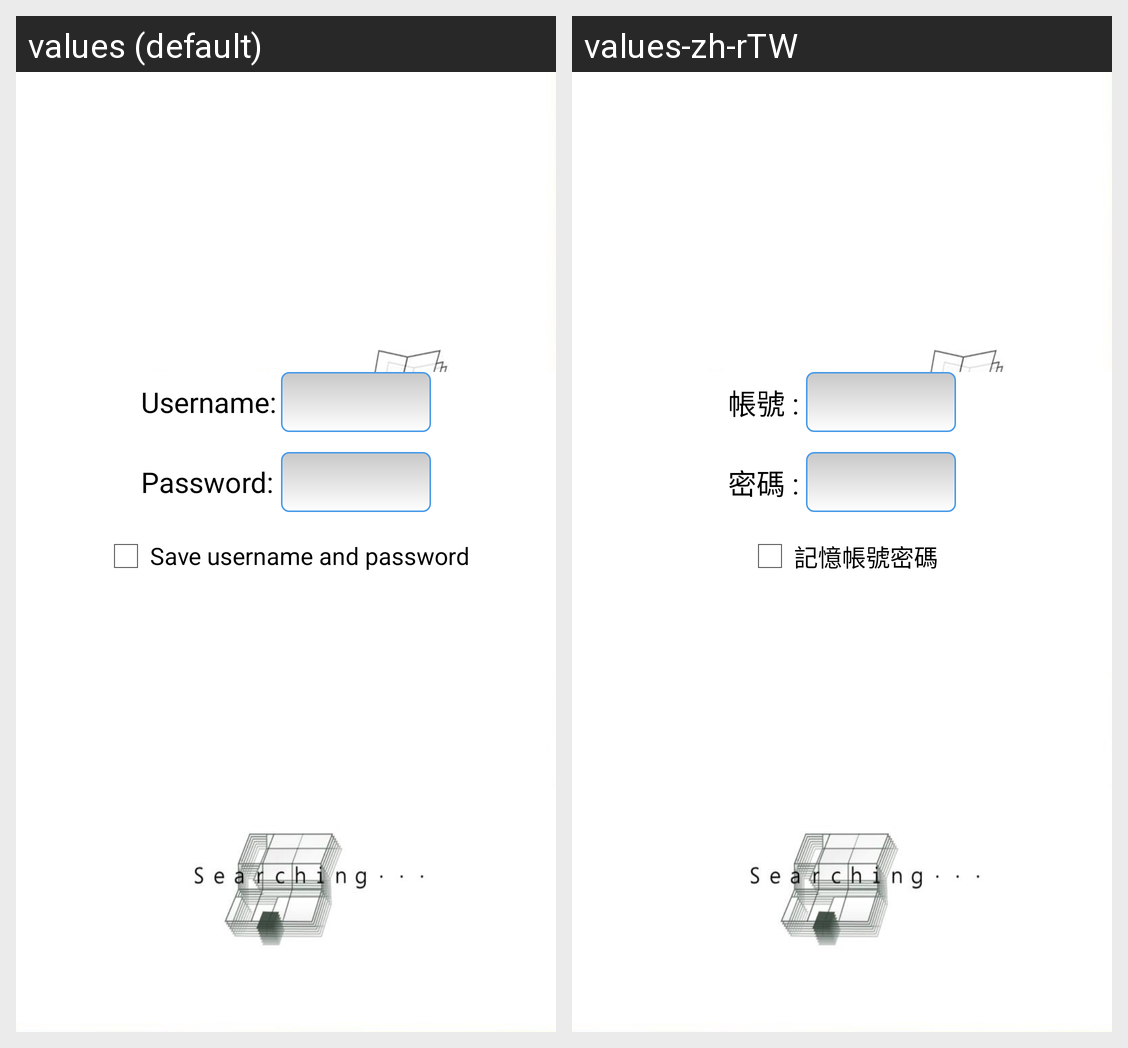

Translations of the strings shown on this Android screen, per locale in the grid:
Android screen res/layout/activity_login.xml rendered under 2 locales, left to right: values (default), values-zh-rTW. Device: Nexus 5 (rendered at 1080×1920; each locale shown at half size, 540×960, under a caption strip naming it); theme android:Theme.Holo.Light.NoActionBar.
Strings drawn on this screen, with the default value and each locale's value (text and hints the layout hard-codes, and strings that could not be matched under every locale, appear in the picture but are not listed):

account
  values: Username:	
  values-zh-rTW: 帳號 : 

password
  values: Password:	
  values-zh-rTW: 密碼 : 

save_usr_pwd
  values: Save username and password
  values-zh-rTW: 記憶帳號密碼
